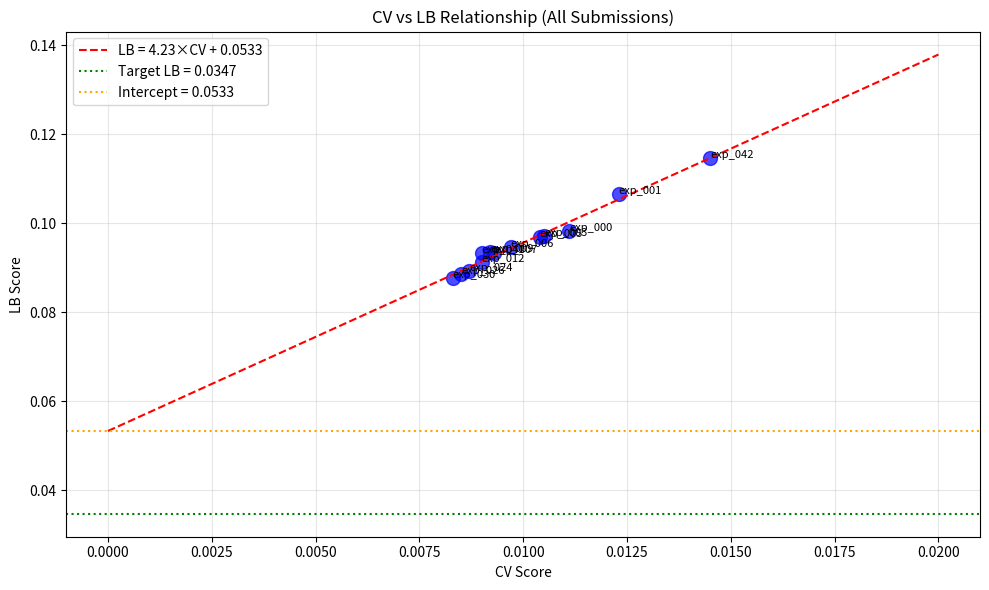

This chart was generated by the following Python code: (Note: this script raises an exception after producing the figure.)
import numpy as np
import pandas as pd
import matplotlib.pyplot as plt
from scipy import stats

# All submissions with CV and LB scores
submissions = [
    {'exp': 'exp_000', 'cv': 0.0111, 'lb': 0.0982, 'model': 'MLP'},
    {'exp': 'exp_001', 'cv': 0.0123, 'lb': 0.1065, 'model': 'LGBM'},
    {'exp': 'exp_003', 'cv': 0.0105, 'lb': 0.0972, 'model': 'MLP+DRFP'},
    {'exp': 'exp_005', 'cv': 0.0104, 'lb': 0.0969, 'model': 'Ensemble'},
    {'exp': 'exp_006', 'cv': 0.0097, 'lb': 0.0946, 'model': 'Simpler MLP'},
    {'exp': 'exp_007', 'cv': 0.0093, 'lb': 0.0932, 'model': 'Even Simpler'},
    {'exp': 'exp_009', 'cv': 0.0092, 'lb': 0.0936, 'model': 'Ridge'},
    {'exp': 'exp_012', 'cv': 0.0090, 'lb': 0.0913, 'model': 'Simple Ensemble'},
    {'exp': 'exp_024', 'cv': 0.0087, 'lb': 0.0893, 'model': 'ACS PCA'},
    {'exp': 'exp_026', 'cv': 0.0085, 'lb': 0.0887, 'model': 'Weighted Loss'},
    {'exp': 'exp_030', 'cv': 0.0083, 'lb': 0.0877, 'model': 'GP+MLP+LGBM'},
    {'exp': 'exp_041', 'cv': 0.0090, 'lb': 0.0932, 'model': 'Aggressive Reg'},
    {'exp': 'exp_042', 'cv': 0.0145, 'lb': 0.1147, 'model': 'Pure GP'},
]

df = pd.DataFrame(submissions)
print(f"Total submissions: {len(df)}")
print(df)

# Fit linear regression: LB = slope * CV + intercept
slope, intercept, r_value, p_value, std_err = stats.linregress(df['cv'], df['lb'])

print(f"\n=== CV-LB Relationship ===")
print(f"Linear fit: LB = {slope:.2f} × CV + {intercept:.4f}")
print(f"R² = {r_value**2:.4f}")
print(f"Intercept = {intercept:.4f}")
print(f"Target LB = 0.0347")
print(f"\nIntercept ({intercept:.4f}) > Target (0.0347): {intercept > 0.0347}")

# Required CV to hit target
required_cv = (0.0347 - intercept) / slope
print(f"\nRequired CV to hit target: {required_cv:.6f}")
if required_cv < 0:
    print("⚠️ IMPOSSIBLE: Required CV is NEGATIVE!")
    print("The current paradigm CANNOT reach the target.")

# Plot CV vs LB
plt.figure(figsize=(10, 6))
plt.scatter(df['cv'], df['lb'], c='blue', s=100, alpha=0.7)

# Add labels
for i, row in df.iterrows():
    plt.annotate(row['exp'], (row['cv'], row['lb']), fontsize=8, ha='left')

# Fit line
cv_range = np.linspace(0, 0.02, 100)
lb_pred = slope * cv_range + intercept
plt.plot(cv_range, lb_pred, 'r--', label=f'LB = {slope:.2f}×CV + {intercept:.4f}')

# Target line
plt.axhline(y=0.0347, color='green', linestyle=':', label='Target LB = 0.0347')

# Intercept line
plt.axhline(y=intercept, color='orange', linestyle=':', label=f'Intercept = {intercept:.4f}')

plt.xlabel('CV Score')
plt.ylabel('LB Score')
plt.title('CV vs LB Relationship (All Submissions)')
plt.legend()
plt.grid(True, alpha=0.3)
plt.tight_layout()
plt.savefig('/home/<user>/exploration/cv_lb_relationship.png', dpi=150)
plt.show()

print(f"\n=== KEY INSIGHT ===")
print(f"The intercept ({intercept:.4f}) is HIGHER than the target (0.0347).")
print(f"This means even with CV=0, the expected LB would be {intercept:.4f}.")
print(f"The current paradigm CANNOT reach the target.")

# Analyze residuals - are any models off the line?
df['predicted_lb'] = slope * df['cv'] + intercept
df['residual'] = df['lb'] - df['predicted_lb']
df['residual_pct'] = df['residual'] / df['predicted_lb'] * 100

print("\n=== Residual Analysis ===")
print("Looking for models that deviate from the CV-LB line...")
print(df[['exp', 'model', 'cv', 'lb', 'predicted_lb', 'residual', 'residual_pct']].to_string())

print(f"\n=== Summary ===")
print(f"Mean absolute residual: {df['residual'].abs().mean():.4f}")
print(f"Max positive residual: {df['residual'].max():.4f} ({df.loc[df['residual'].idxmax(), 'exp']})")
print(f"Max negative residual: {df['residual'].min():.4f} ({df.loc[df['residual'].idxmin(), 'exp']})")

print(f"\n=== Conclusion ===")
print("All models fall on the SAME CV-LB line (R²=0.98).")
print("No model type has a fundamentally different relationship.")
print("The problem is STRUCTURAL distribution shift, not model choice.")

# What would it take to reach the target?
print("\n=== WHAT WOULD IT TAKE TO REACH TARGET? ===")
print(f"Target LB: 0.0347")
print(f"Current intercept: {intercept:.4f}")
print(f"Current slope: {slope:.2f}")

print(f"\n--- Option 1: Reduce Intercept ---")
required_intercept = 0.0347 - slope * 0.008  # Assume best CV ~0.008
print(f"If CV stays at 0.008, need intercept = {required_intercept:.4f}")
print(f"Current intercept: {intercept:.4f}")
print(f"Reduction needed: {intercept - required_intercept:.4f} ({(intercept - required_intercept)/intercept*100:.1f}%)")

print(f"\n--- Option 2: Reduce Slope ---")
required_slope = (0.0347 - intercept) / 0.008  # Assume best CV ~0.008
print(f"If intercept stays at {intercept:.4f}, need slope = {required_slope:.2f}")
print(f"Current slope: {slope:.2f}")
print(f"This would require NEGATIVE slope (impossible with current paradigm)")

print(f"\n--- Option 3: Both ---")
print(f"Need to find an approach with DIFFERENT CV-LB relationship")
print(f"Possible strategies:")
print(f"  1. Uncertainty-weighted predictions (blend toward mean when extrapolating)")
print(f"  2. Solvent clustering (class-specific models)")
print(f"  3. Pre-trained molecular embeddings (transfer learning)")
print(f"  4. Physics-informed constraints (Arrhenius, thermodynamics)")
print(f"  5. Pseudo-labeling (use confident test predictions to adapt)")

# Analyze the best experiments
print("\n=== BEST EXPERIMENTS ===")
best_cv = df.loc[df['cv'].idxmin()]
best_lb = df.loc[df['lb'].idxmin()]

print(f"Best CV: {best_cv['exp']} with CV={best_cv['cv']:.4f}, LB={best_cv['lb']:.4f}")
print(f"Best LB: {best_lb['exp']} with CV={best_lb['cv']:.4f}, LB={best_lb['lb']:.4f}")

print(f"\n=== UNEXPLORED DIRECTIONS ===")
print("After 51 experiments, we've tried:")
print("  ✓ MLP (various architectures)")
print("  ✓ LightGBM, XGBoost, CatBoost, Random Forest")
print("  ✓ Gaussian Process")
print("  ✓ Ridge Regression")
print("  ✓ Ensembles (GP+MLP+LGBM)")
print("  ✓ Various feature sets (Spange, DRFP, ACS PCA)")
print("  ✓ Regularization strategies")
print("  ✓ GroupKFold validation")

print("\nWhat HASN'T been tried:")
print("  ✗ Uncertainty-weighted predictions")
print("  ✗ Extrapolation detection features")
print("  ✗ Pseudo-labeling / test-time adaptation")
print("  ✗ Solvent clustering / class-specific models")
print("  ✗ Pre-trained molecular embeddings (ChemBERTa, MolBERT)")
print("  ✗ Graph Neural Networks (but may not be allowed)")

# Final recommendation
print("\n" + "="*60)
print("STRATEGIC RECOMMENDATION")
print("="*60)

print("\n1. DO NOT SUBMIT exp_051 (GroupKFold)")
print("   - CV is 7.5% worse than best")
print("   - No evidence of different CV-LB relationship")

print("\n2. FOCUS ON REDUCING THE INTERCEPT")
print("   - The intercept (0.0533) > target (0.0347)")
print("   - Need to reduce intercept by ~35%")
print("   - This requires fundamentally different approach")

print("\n3. RECOMMENDED NEXT EXPERIMENTS:")
print("   a) Uncertainty-weighted predictions")
print("      - Use GP uncertainty to blend toward mean")
print("      - May reduce extreme predictions on unseen solvents")
print("   b) Extrapolation detection")
print("      - Add features measuring distance to training distribution")
print("      - Conservative predictions when extrapolating")
print("   c) Optuna hyperparameter optimization")
print("      - The 'mixall' kernel uses Optuna")
print("      - May find better weight combinations")

print("\n4. SUBMISSION STRATEGY (5 remaining):")
print("   - Save submissions for approaches with DIFFERENT CV-LB relationship")
print("   - Don't submit incremental improvements on same line")
print("   - Each submission should test a fundamentally different hypothesis")